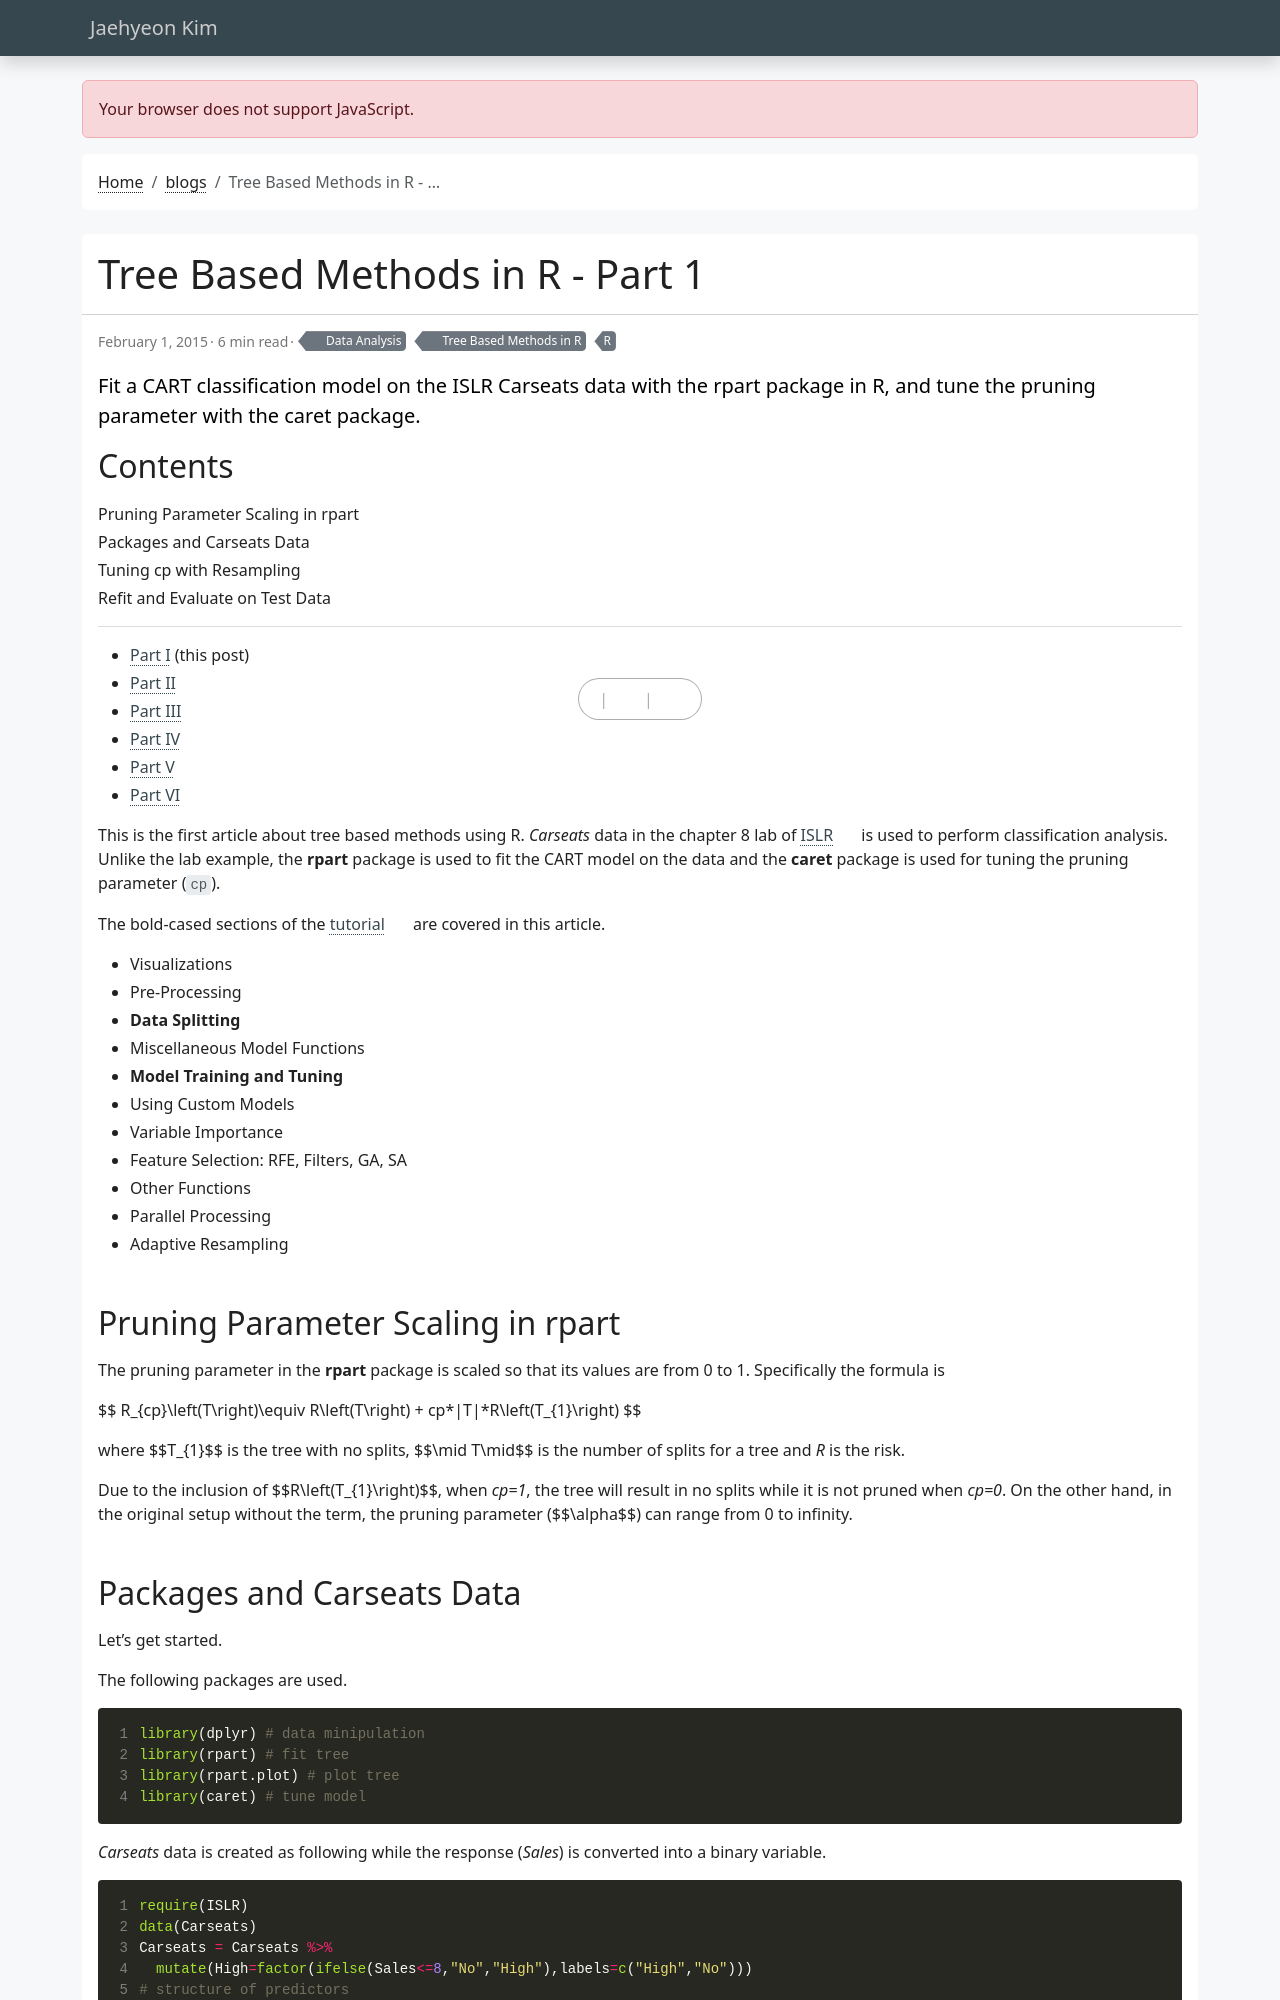

repository: jaehyeon-kim/jaehyeon-kim.github.io · page: blog/2015-02-01-tree-based-methods-1/index.html · generator: jekyll

---
title: Tree Based Methods in R - Part 1
date: 2015-02-01
draft: false
featured: false
comment: true
toc: true
series:
  - Tree Based Methods in R
categories:
  - Data Analysis
tags:
  - R
description: Fit a CART classification model on the ISLR Carseats data with the rpart package in R, and tune the pruning parameter with the caret package.
math: true # This post renders maths, so it needs the KaTeX bundle.
---

* [Part I](#) (this post)
* [Part II](/blog/2015-02-08-tree-based-methods-2/)
* [Part III](/blog/2015-02-14-tree-based-methods-3/)
* [Part IV](/blog/2015-02-15-tree-based-methods-4/)
* [Part V](/blog/2015-03-05-tree-based-methods-5/)
* [Part VI](/blog/2015-03-07-tree-based-methods-6/)

This is the first article about tree based methods using R. *Carseats* data in the chapter 8 lab of [ISLR](https://www.statlearning.com/) is used to perform classification analysis. Unlike the lab example, the **rpart** package is used to fit the CART model on the data and the **caret** package is used for tuning the pruning parameter (`cp`).

The bold-cased sections of the [tutorial](https://topepo.github.io/caret/index.html) are covered in this article.

- Visualizations
- Pre-Processing
- **Data Splitting**
- Miscellaneous Model Functions
- **Model Training and Tuning**
- Using Custom Models
- Variable Importance
- Feature Selection: RFE, Filters, GA, SA
- Other Functions
- Parallel Processing
- Adaptive Resampling
